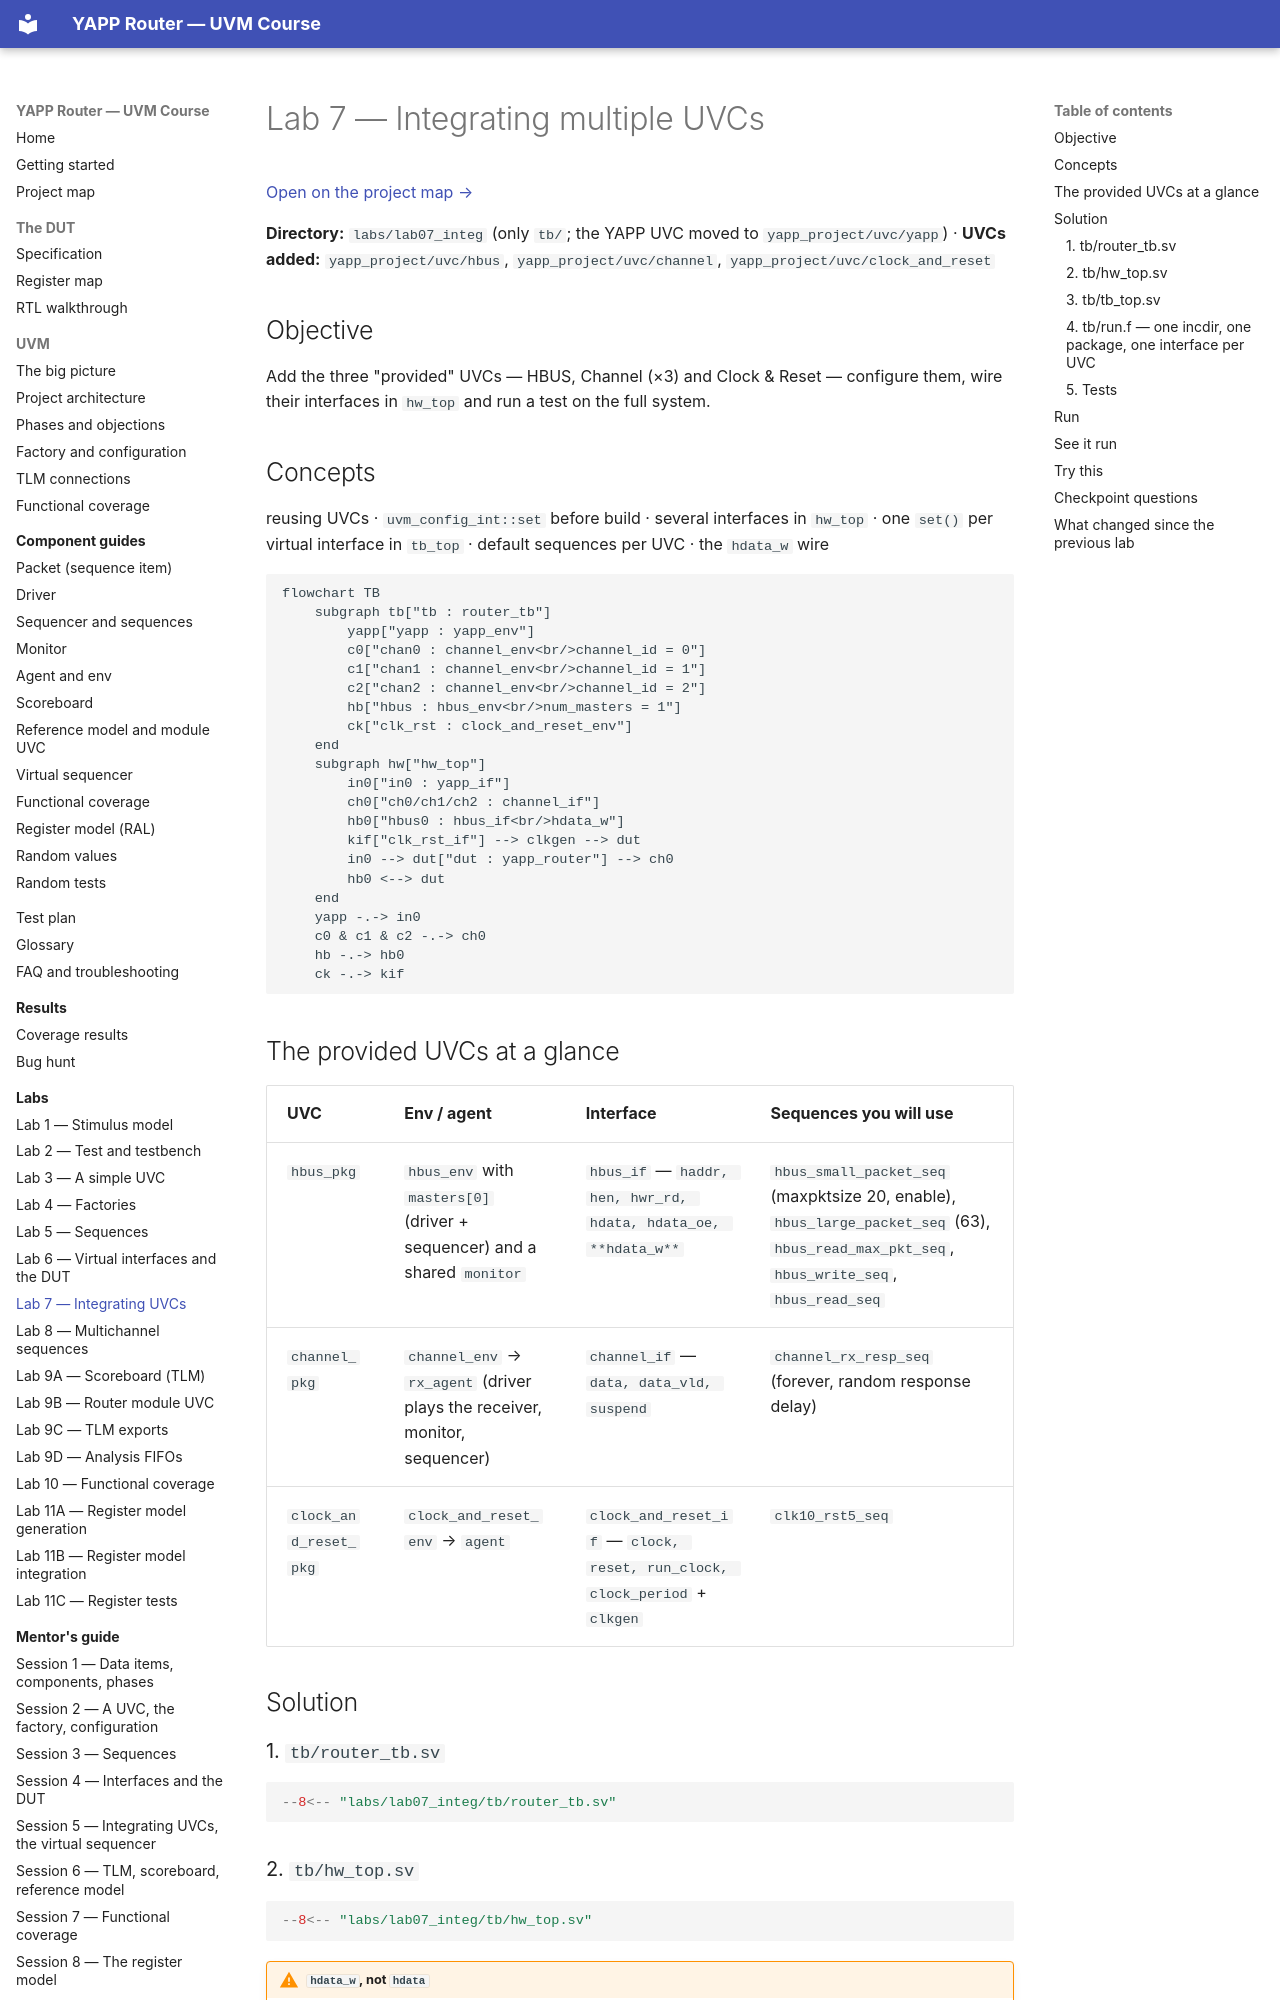

repository: tamirgabgab/Qcom-Mentoring · page: labs/lab07/index.html · generator: mkdocs

# Lab 7 — Integrating multiple UVCs

[Open on the project map →](../project-map.md#view=hierarchy&scene=h:tb){ .pm-link }


**Directory:** `labs/lab07_integ` (only `tb/`; the YAPP UVC moved to `yapp_project/uvc/yapp`) ·
**UVCs added:** `yapp_project/uvc/hbus`, `yapp_project/uvc/channel`, `yapp_project/uvc/clock_and_reset`

## Objective

Add the three "provided" UVCs — HBUS, Channel (×3) and Clock & Reset —
configure them, wire their interfaces in `hw_top` and run a test on the full
system.

## Concepts

reusing UVCs · `uvm_config_int::set` before build · several interfaces in
`hw_top` · one `set()` per virtual interface in `tb_top` · default sequences
per UVC · the `hdata_w` wire

```mermaid
flowchart TB
    subgraph tb["tb : router_tb"]
        yapp["yapp : yapp_env"]
        c0["chan0 : channel_env<br/>channel_id = 0"]
        c1["chan1 : channel_env<br/>channel_id = 1"]
        c2["chan2 : channel_env<br/>channel_id = 2"]
        hb["hbus : hbus_env<br/>num_masters = 1"]
        ck["clk_rst : clock_and_reset_env"]
    end
    subgraph hw["hw_top"]
        in0["in0 : yapp_if"]
        ch0["ch0/ch1/ch2 : channel_if"]
        hb0["hbus0 : hbus_if<br/>hdata_w"]
        kif["clk_rst_if"] --> clkgen --> dut
        in0 --> dut["dut : yapp_router"] --> ch0
        hb0 <--> dut
    end
    yapp -.-> in0
    c0 & c1 & c2 -.-> ch0
    hb -.-> hb0
    ck -.-> kif
```

## The provided UVCs at a glance

| UVC | Env / agent | Interface | Sequences you will use |
|---|---|---|---|
| `hbus_pkg` | `hbus_env` with `masters[0]` (driver + sequencer) and a shared `monitor` | `hbus_if` — `haddr, hen, hwr_rd, hdata, hdata_oe, **hdata_w**` | `hbus_small_packet_seq` (maxpktsize 20, enable), `hbus_large_packet_seq` (63), `hbus_read_max_pkt_seq`, `hbus_write_seq`, `hbus_read_seq` |
| `channel_pkg` | `channel_env` → `rx_agent` (driver plays the receiver, monitor, sequencer) | `channel_if` — `data, data_vld, suspend` | `channel_rx_resp_seq` (forever, random response delay) |
| `clock_and_reset_pkg` | `clock_and_reset_env` → `agent` | `clock_and_reset_if` — `clock, reset, run_clock, clock_period` + `clkgen` | `clk10_rst5_seq` |

## Solution

### 1. `tb/router_tb.sv`

```systemverilog
--8<-- "labs/lab07_integ/tb/router_tb.sv"
```

### 2. `tb/hw_top.sv`

```systemverilog
--8<-- "labs/lab07_integ/tb/hw_top.sv"
```

!!! warning "`hdata_w`, not `hdata`"
    `hbus_if.hdata` is the logic variable the master drives; `hbus_if.hdata_w`
    is the tri-state wire. Connecting the DUT's `inout hdata` to the variable
    gives a multiple-driver conflict; connect the **wire**.

### 3. `tb/tb_top.sv`

```systemverilog
--8<-- "labs/lab07_integ/tb/tb_top.sv"
```

### 4. `tb/run.f` — one incdir, one package, one interface per UVC

```
--8<-- "labs/lab07_integ/tb/run.f"
```
